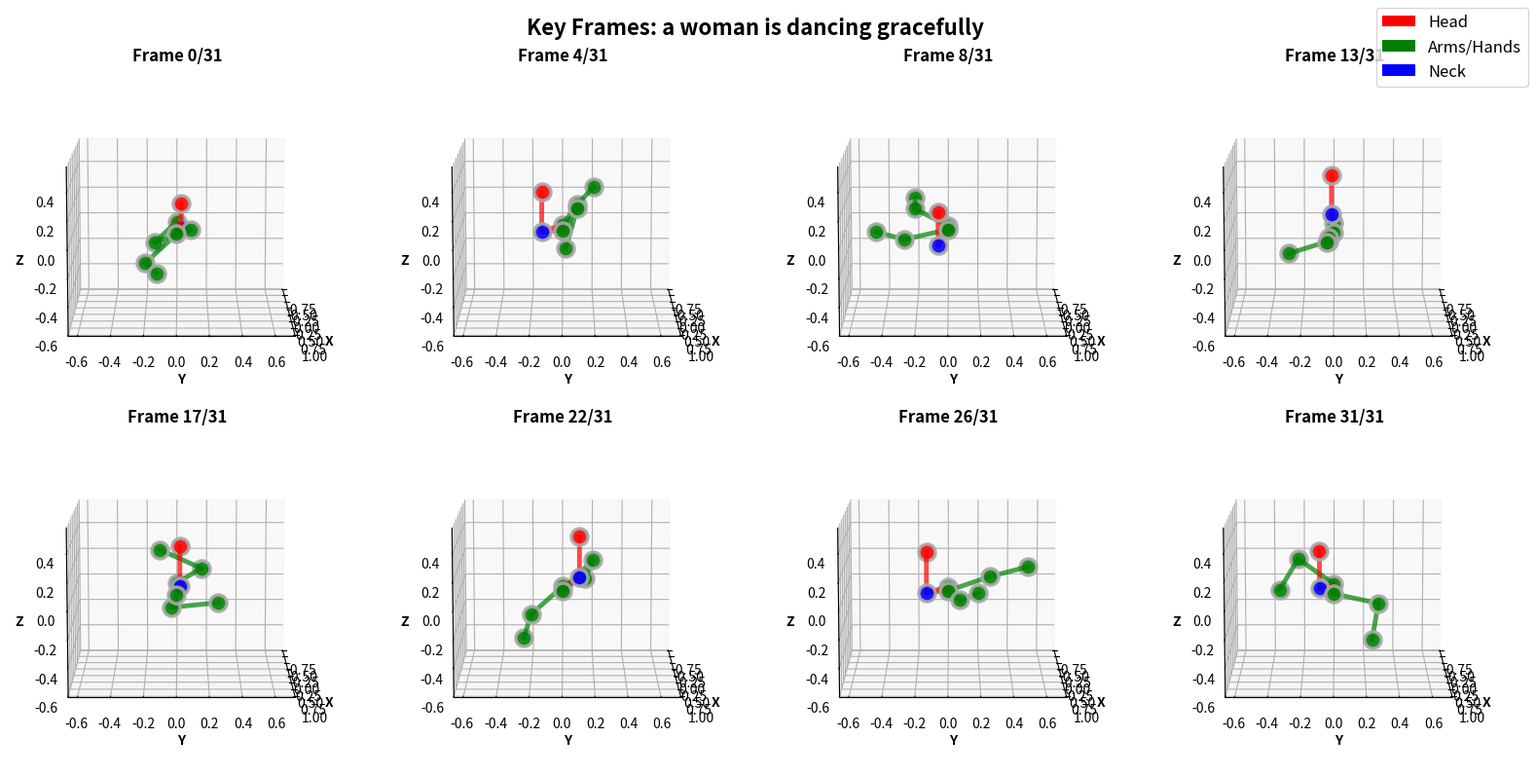
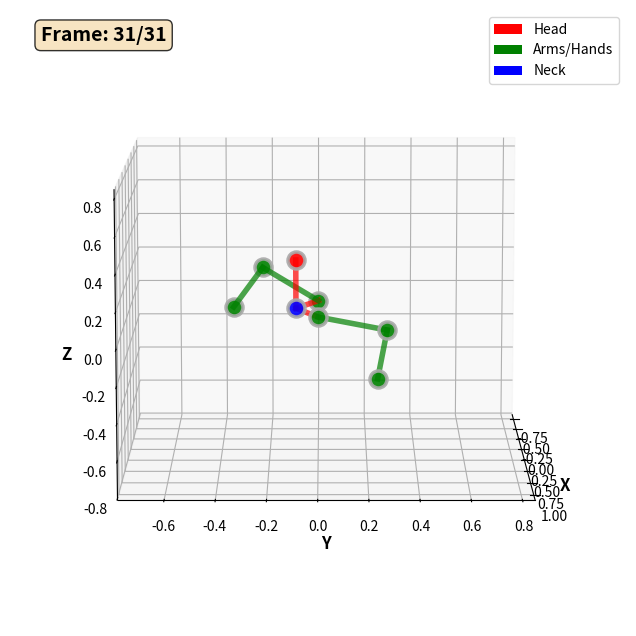
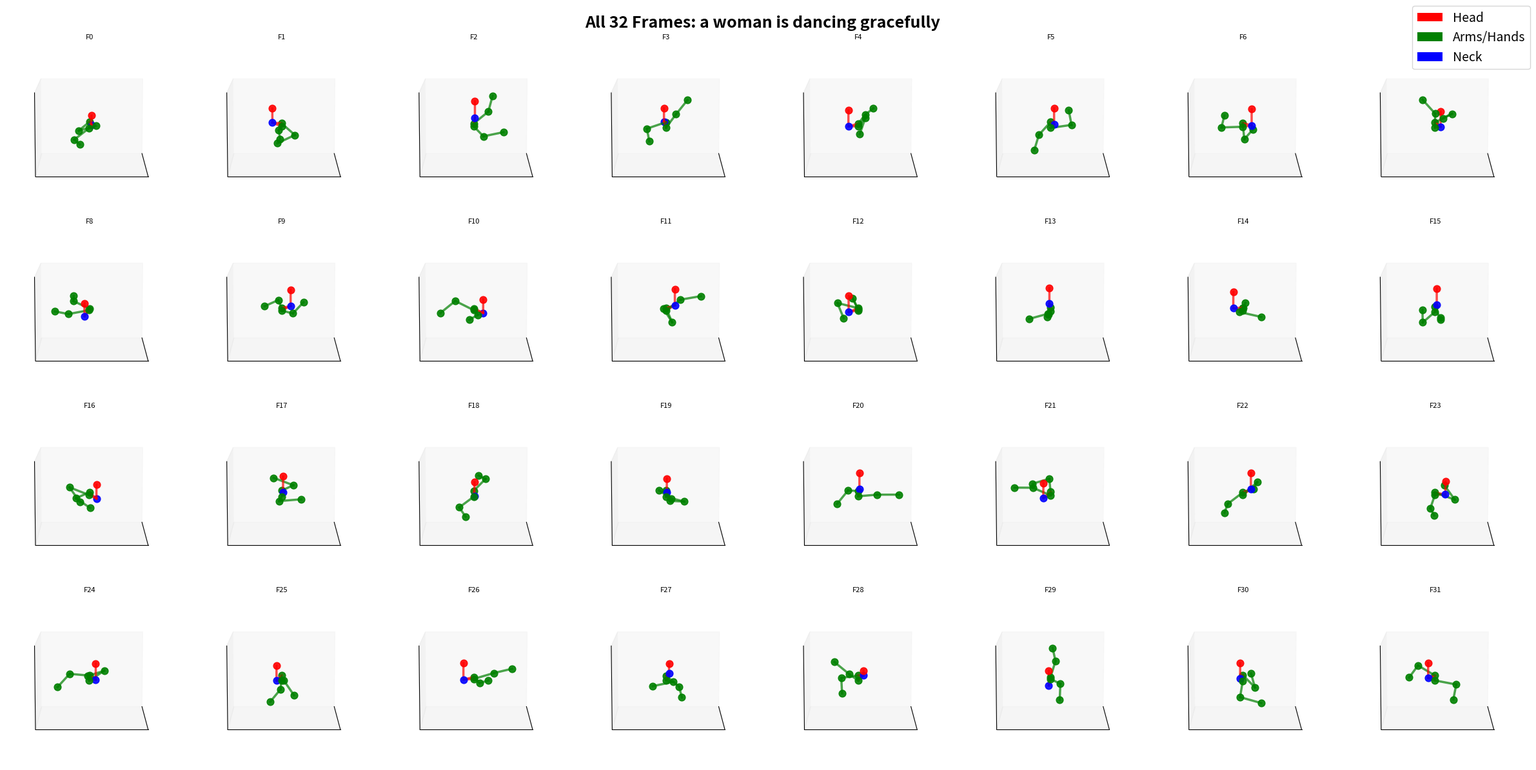

Write the Python code that produced these figures, in order.
"""
优化版动作可视化工具
改进：
1. 头部关键点使用红色
2. 胳膊和手部关键点使用绿色
3. 颈部关键点使用蓝色（作为基准点）
4. 自动对齐骨架到标准视角（符合人体运动学）
   - 躯干稳定：以肩膀中点作为稳定基准（模拟人体运动中的躯干稳定性）
   - 肩膀连线保持水平（符合日常生活中肩膀基本同高的特点）
   - 智能检测头部-颈部方向确定"上"方向
   - 根据左右肩膀位置确定"左右"方向
   - 头部和手臂相对于稳定的肩膀平面移动
   - 自动构建标准坐标系，确保每个动作都以一致的正面视角展示
5. 智能比例调整（修正数据集问题）
   - 自动缩小颈部到肩膀的距离（默认缩小到50%）
   - 保持头部和颈部的相对位置不变
   - 让人物比例更自然，更易于观察
"""

import numpy as np
import matplotlib.pyplot as plt
from mpl_toolkits.mplot3d import Axes3D
from matplotlib.animation import FuncAnimation, PillowWriter
import os


# ==================== 骨架定义 ====================
def get_skeleton_connections():
    """
    定义骨架连接关系
    关节索引：
    0: 颈部 (neck) - 蓝色
    1: 左肩 (left shoulder) - 绿色
    2: 右肩 (right shoulder) - 绿色
    3: 左肘 (left elbow) - 绿色
    4: 右肘 (right elbow) - 绿色
    5: 左手腕 (left wrist) - 绿色
    6: 右手腕 (right wrist) - 绿色
    7: 头部 (head) - 红色
    """
    connections = [
        (0, 1),  # 颈部 -> 左肩
        (0, 2),  # 颈部 -> 右肩
        (1, 3),  # 左肩 -> 左肘
        (2, 4),  # 右肩 -> 右肘
        (3, 5),  # 左肘 -> 左手腕
        (4, 6),  # 右肘 -> 右手腕
        (0, 7),  # 颈部 -> 头部
    ]
    return connections


def get_joint_colors():
    """
    定义每个关节的颜色
    返回: 关节索引 -> 颜色的字典
    """
    colors = {
        0: 'blue',      # 颈部 - 蓝色（基准点）
        1: 'green',     # 左肩 - 绿色
        2: 'green',     # 右肩 - 绿色
        3: 'green',     # 左肘 - 绿色
        4: 'green',     # 右肘 - 绿色
        5: 'green',     # 左手腕 - 绿色
        6: 'green',     # 右手腕 - 绿色
        7: 'red',       # 头部 - 红色
    }
    return colors


def get_connection_colors():
    """
    定义每条连接线的颜色
    返回: 连接 -> 颜色的字典
    """
    connection_colors = {
        (0, 1): 'red',    # 颈部->左肩
        (0, 2): 'red',    # 颈部->右肩
        (1, 3): 'green',    # 左肩->左肘
        (2, 4): 'green',    # 右肩->右肘
        (3, 5): 'green',    # 左肘->左手腕
        (4, 6): 'green',    # 右肘->右手腕
        (0, 7): 'red',      # 颈部->头部
    }
    return connection_colors


def pose_to_joint_positions(pose_vector):
    """
    将24维pose向量转换为8个关节的3D位置

    Args:
        pose_vector: [24] 维度的pose向量
            [0:3]   - 颈部3D位置 (x, y, z)
            [3:6]   - 关节向量1
            [6:9]   - 关节向量2
            ...
            [21:24] - 关节向量7

    Returns:
        joint_positions: [8, 3] - 8个关节的3D坐标
    """
    neck_pos = pose_vector[0:3]
    joint_positions = [neck_pos]

    scale_factor = 0.3

    for i in range(7):
        joint_vec = pose_vector[3+i*3:3+(i+1)*3]
        vec_norm = np.linalg.norm(joint_vec)
        if vec_norm > 0:
            joint_vec = joint_vec / vec_norm * scale_factor

        if i < 2:  # 肩膀
            joint_pos = neck_pos + joint_vec
        elif i < 4:  # 肘部
            shoulder_idx = i - 2 + 1
            joint_pos = joint_positions[shoulder_idx] + joint_vec
        elif i < 6:  # 手腕
            elbow_idx = i - 4 + 3
            joint_pos = joint_positions[elbow_idx] + joint_vec
        else:  # 头部
            joint_pos = neck_pos + joint_vec

        joint_positions.append(joint_pos)

    return np.array(joint_positions)


def align_skeleton_to_standard_view(joint_positions, neck_shoulder_scale=0.5):
    """
    自动对齐骨架到标准视角坐标系（躯干稳定版）

    标准视角定义（符合人体运动学）：
    - 躯干中心（肩膀中点）位于坐标系原点
    - 肩膀连线保持水平（在XY平面上）
    - Z轴向上（头部在颈部上方）
    - Y轴向前（身体正面朝向观察者）
    - X轴向右（左臂在左侧，右臂在右侧）

    这样可以让肩膀平面保持稳定（因为肩膀连接在躯干上），
    而头部和手臂相对于躯干移动，更符合日常生活中的人体运动。

    Args:
        joint_positions: [8, 3] - 8个关节的3D坐标
            0: 颈部, 1: 左肩, 2: 右肩, 3-6: 肘部和手腕, 7: 头部
        neck_shoulder_scale: float - 颈部到肩膀平面距离的缩放系数 (默认0.5，即缩小到50%)
            用于修正数据集中颈部与肩膀距离过大的问题

    Returns:
        aligned_positions: [8, 3] - 对齐后的关节坐标
    """
    # 提取关键关节
    neck = joint_positions[0]       # 颈部
    left_shoulder = joint_positions[1]   # 左肩
    right_shoulder = joint_positions[2]  # 右肩
    head = joint_positions[7]       # 头部

    # 1. 计算躯干中心：肩膀连线的中点
    # 这将作为稳定的基准点（在人体运动中，肩膀平面相对稳定）
    torso_center = (left_shoulder + right_shoulder) / 2.0

    # 2. 计算"右"方向 (X轴)：从左肩指向右肩（肩膀连线方向）
    # 优先使用肩膀方向，因为肩膀连线应该保持水平
    right_vec = right_shoulder - left_shoulder
    right_norm = np.linalg.norm(right_vec)
    if right_norm < 1e-6:
        # 如果左右肩重合，使用默认右方向
        right_vec = np.array([1, 0, 0])
    else:
        right_vec = right_vec / right_norm

    # 3. 计算"上"方向 (Z轴)：从颈部指向头部
    up_vec = head - neck
    up_norm = np.linalg.norm(up_vec)
    if up_norm < 1e-6:
        # 如果头部和颈部重合，使用默认向上方向
        up_vec = np.array([0, 0, 1])
    else:
        up_vec = up_vec / up_norm

    # 4. 计算"前"方向 (Y轴)：右向量 × 上向量
    # 右手坐标系：right × up = forward
    forward_vec = np.cross(right_vec, up_vec)
    forward_norm = np.linalg.norm(forward_vec)
    if forward_norm < 1e-6:
        # 如果向量平行，重新计算
        forward_vec = np.array([0, 1, 0])
    else:
        forward_vec = forward_vec / forward_norm

    # 5. 重新正交化：确保三个轴互相垂直
    # 优先保持肩膀连线水平，所以固定X轴(right)
    # 重新计算Y轴：up × right
    forward_vec = np.cross(up_vec, right_vec)
    forward_vec = forward_vec / np.linalg.norm(forward_vec)

    # 再次计算Z轴以确保完全正交：right × forward
    up_vec = np.cross(right_vec, forward_vec)
    up_vec = up_vec / np.linalg.norm(up_vec)

    # 6. 构建旋转矩阵
    # 目标坐标系：X轴=[1,0,0], Y轴=[0,1,0], Z轴=[0,0,1]
    # 当前坐标系：X轴=right_vec, Y轴=forward_vec, Z轴=up_vec
    # 旋转矩阵R: 将当前坐标系转换到目标坐标系
    rotation_matrix = np.column_stack([right_vec, forward_vec, up_vec])

    # 7. 对所有关节进行变换
    aligned_positions = np.zeros_like(joint_positions)
    for i in range(len(joint_positions)):
        # 先平移：将躯干中心（肩膀中点）移到原点
        # 这样肩膀连线会保持稳定，颈部、头部、手臂相对于肩膀移动
        centered = joint_positions[i] - torso_center
        # 再旋转：对齐到标准坐标系
        aligned_positions[i] = rotation_matrix.T @ centered

    # 8. 缩小颈部到肩膀的距离（可选，用于修正数据集问题）
    if neck_shoulder_scale != 1.0:
        # 肩膀中点在原点，计算颈部位置
        aligned_neck = aligned_positions[0]
        aligned_head = aligned_positions[7]

        # 计算头部相对于颈部的向量（保持头颈相对位置不变）
        head_neck_vec = aligned_head - aligned_neck

        # 将颈部向肩膀平面（原点）拉近
        scaled_neck = aligned_neck * neck_shoulder_scale

        # 更新颈部和头部位置（保持头颈相对关系）
        aligned_positions[0] = scaled_neck  # 颈部
        aligned_positions[7] = scaled_neck + head_neck_vec  # 头部（相对位置不变）

    return aligned_positions


# ==================== 8关键帧可视化 ====================
def visualize_key_frames(action_seq, title="Generated Action", save_path=None, num_frames=8):
    """
    可视化动作序列的关键帧（彩色版，自动对齐视角，智能比例调整）

    该函数会自动将骨架对齐到标准视角（符合人体运动学）：
    - 躯干中心（肩膀中点）固定在原点
    - 肩膀连线保持水平
    - Z轴向上（头部在颈部上方）
    - Y轴向前（身体正面朝向观察者）
    - X轴向右（左臂在左侧，右臂在右侧）
    - 头部和手臂相对于稳定的肩膀平面移动
    - 自动缩小颈部到肩膀的距离（50%），修正数据集比例问题

    Args:
        action_seq: [dim_action, action_steps] 或 [1, dim_action, action_steps]
        title: 图表标题
        save_path: 保存路径
        num_frames: 显示的关键帧数量（默认8）
    """
    if action_seq.ndim == 3:
        action_seq = action_seq[0]

    action_steps = action_seq.shape[1]
    frame_indices = np.linspace(0, action_steps-1, num_frames, dtype=int)

    cols = 4
    rows = (num_frames + cols - 1) // cols
    fig = plt.figure(figsize=(16, rows * 4))

    connections = get_skeleton_connections()
    joint_colors = get_joint_colors()
    connection_colors = get_connection_colors()

    # 计算全局坐标范围（对齐后）
    all_positions = []
    for frame_idx in frame_indices:
        pose = action_seq[:, frame_idx]
        positions = pose_to_joint_positions(pose)
        # 自动对齐到标准视角
        positions = align_skeleton_to_standard_view(positions)
        all_positions.append(positions)

    all_positions = np.concatenate(all_positions, axis=0)
    x_range = [all_positions[:, 0].min() - 0.2, all_positions[:, 0].max() + 0.2]
    y_range = [all_positions[:, 1].min() - 0.2, all_positions[:, 1].max() + 0.2]
    z_range = [all_positions[:, 2].min() - 0.2, all_positions[:, 2].max() + 0.2]

    # 绘制每个关键帧
    for i, frame_idx in enumerate(frame_indices):
        ax = fig.add_subplot(rows, cols, i+1, projection='3d')

        pose = action_seq[:, frame_idx]
        joint_positions = pose_to_joint_positions(pose)
        # 自动对齐到标准视角
        joint_positions = align_skeleton_to_standard_view(joint_positions)

        # 绘制关节点（按颜色分组）
        for joint_idx in range(len(joint_positions)):
            color = joint_colors.get(joint_idx, 'gray')
            ax.scatter(joint_positions[joint_idx, 0],
                      joint_positions[joint_idx, 1],
                      joint_positions[joint_idx, 2],
                      c=color, s=150, alpha=0.9,
                      edgecolors='darkgray', linewidths=2.5,
                      zorder=10)  # zorder确保点在线上面

        # 绘制骨架连接（彩色）
        for conn in connections:
            if conn[1] < len(joint_positions):
                color = connection_colors.get(conn, 'gray')
                ax.plot([joint_positions[conn[0], 0], joint_positions[conn[1], 0]],
                       [joint_positions[conn[0], 1], joint_positions[conn[1], 1]],
                       [joint_positions[conn[0], 2], joint_positions[conn[1], 2]],
                       color=color, linewidth=3.5, alpha=0.7, zorder=5)

        # 设置坐标轴
        ax.set_xlabel('X', fontsize=10, fontweight='bold')
        ax.set_ylabel('Y', fontsize=10, fontweight='bold')
        ax.set_zlabel('Z', fontsize=10, fontweight='bold')
        ax.set_title(f'Frame {frame_idx}/{action_steps-1}', fontsize=12, fontweight='bold')

        ax.set_xlim(x_range)
        ax.set_ylim(y_range)
        ax.set_zlim(z_range)
        # 正面视角：elev=10(稍微从上往下看), azim=0(正面)
        ax.view_init(elev=10, azim=0)
        ax.grid(True, alpha=0.3)

    fig.suptitle(title, fontsize=16, fontweight='bold')

    # 添加图例
    from matplotlib.patches import Patch
    legend_elements = [
        Patch(facecolor='red', label='Head'),
        Patch(facecolor='green', label='Arms/Hands'),
        Patch(facecolor='blue', label='Neck')
    ]
    fig.legend(handles=legend_elements, loc='upper right', fontsize=12)

    plt.tight_layout()

    if save_path:
        plt.savefig(save_path, dpi=150, bbox_inches='tight', facecolor='white')
        print(f"✓ 关键帧可视化保存到: {save_path}")

    plt.close()


# ==================== 32帧完整动画 ====================
def visualize_full_animation(action_seq, title="Generated Action", save_path=None):
    """
    生成32帧完整动作动画（彩色版，自动对齐视角，智能比例调整）

    该函数会自动将骨架对齐到标准视角（符合人体运动学）：
    - 躯干中心（肩膀中点）固定在原点
    - 肩膀连线保持水平
    - Z轴向上（头部在颈部上方）
    - Y轴向前（身体正面朝向观察者）
    - X轴向右（左臂在左侧，右臂在右侧）
    - 头部和手臂相对于稳定的肩膀平面移动
    - 自动缩小颈部到肩膀的距离（50%），修正数据集比例问题

    Args:
        action_seq: [dim_action, action_steps] 或 [1, dim_action, action_steps]
        title: 动画标题
        save_path: 保存路径（.gif）
    """
    if action_seq.ndim == 3:
        action_seq = action_seq[0]

    action_steps = action_seq.shape[1]

    fig = plt.figure(figsize=(10, 8))
    ax = fig.add_subplot(111, projection='3d')

    connections = get_skeleton_connections()
    joint_colors = get_joint_colors()
    connection_colors = get_connection_colors()

    # 计算全局坐标范围（对齐后）
    all_positions = []
    for t in range(action_steps):
        pose = action_seq[:, t]
        positions = pose_to_joint_positions(pose)
        # 自动对齐到标准视角
        positions = align_skeleton_to_standard_view(positions)
        all_positions.append(positions)

    all_positions = np.concatenate(all_positions, axis=0)
    x_range = [all_positions[:, 0].min() - 0.3, all_positions[:, 0].max() + 0.3]
    y_range = [all_positions[:, 1].min() - 0.3, all_positions[:, 1].max() + 0.3]
    z_range = [all_positions[:, 2].min() - 0.3, all_positions[:, 2].max() + 0.3]

    # 初始化绘图元素 - 为每个关节创建单独的scatter
    scatters = []
    for joint_idx in range(8):
        color = joint_colors.get(joint_idx, 'gray')
        scatter = ax.scatter([], [], [], c=color, s=150, alpha=0.9,
                           edgecolors='darkgray', linewidths=2.5, zorder=10)
        scatters.append(scatter)

    # 为每条连接创建单独的line
    lines = []
    for conn in connections:
        color = connection_colors.get(conn, 'gray')
        line, = ax.plot([], [], [], color=color, linewidth=4, alpha=0.7, zorder=5)
        lines.append(line)

    ax.set_xlim(x_range)
    ax.set_ylim(y_range)
    ax.set_zlim(z_range)
    ax.set_xlabel('X', fontsize=12, fontweight='bold')
    ax.set_ylabel('Y', fontsize=12, fontweight='bold')
    ax.set_zlabel('Z', fontsize=12, fontweight='bold')
    # 正面视角：elev=10(稍微从上往下看), azim=0(正面)
    ax.view_init(elev=10, azim=0)
    ax.grid(True, alpha=0.3)

    # 添加图例
    from matplotlib.patches import Patch
    legend_elements = [
        Patch(facecolor='red', label='Head'),
        Patch(facecolor='green', label='Arms/Hands'),
        Patch(facecolor='blue', label='Neck')
    ]
    ax.legend(handles=legend_elements, loc='upper right', fontsize=10)

    frame_text = ax.text2D(0.05, 0.95, '', transform=ax.transAxes,
                          fontsize=14, fontweight='bold',
                          bbox=dict(boxstyle='round', facecolor='wheat', alpha=0.8))

    def init():
        """初始化函数"""
        for scatter in scatters:
            scatter._offsets3d = ([], [], [])
        for line in lines:
            line.set_data([], [])
            line.set_3d_properties([])
        frame_text.set_text('')
        return scatters + lines + [frame_text]

    def update(frame):
        """更新函数"""
        pose = action_seq[:, frame]
        joint_positions = pose_to_joint_positions(pose)
        # 自动对齐到标准视角
        joint_positions = align_skeleton_to_standard_view(joint_positions)

        # 更新每个关节点
        for joint_idx, scatter in enumerate(scatters):
            if joint_idx < len(joint_positions):
                scatter._offsets3d = ([joint_positions[joint_idx, 0]],
                                     [joint_positions[joint_idx, 1]],
                                     [joint_positions[joint_idx, 2]])

        # 更新骨架连接线
        for i, conn in enumerate(connections):
            if conn[1] < len(joint_positions):
                xs = [joint_positions[conn[0], 0], joint_positions[conn[1], 0]]
                ys = [joint_positions[conn[0], 1], joint_positions[conn[1], 1]]
                zs = [joint_positions[conn[0], 2], joint_positions[conn[1], 2]]
                lines[i].set_data(xs, ys)
                lines[i].set_3d_properties(zs)

        frame_text.set_text(f'Frame: {frame}/{action_steps-1}')

        return scatters + lines + [frame_text]

    print(f"正在生成彩色动画 (共{action_steps}帧)...")
    anim = FuncAnimation(fig, update, frames=action_steps,
                        init_func=init, blit=True, interval=100)

    if save_path:
        if not save_path.endswith('.gif'):
            save_path = save_path.replace('.png', '.gif')

        writer = PillowWriter(fps=10)
        anim.save(save_path, writer=writer, dpi=100)
        print(f"✓ 彩色动画保存到: {save_path}")
        print(f"  - 总帧数: {action_steps}")
        print(f"  - 时长: {action_steps/10:.1f}秒")
        print(f"  - 颜色方案: 头部(红色) 手臂(绿色) 颈部(蓝色)")

    plt.close()


# ==================== 32帧网格图 ====================
def visualize_all_frames_grid(action_seq, title="All Frames", save_path=None):
    """
    在一张大图中显示所有32帧（彩色版，自动对齐视角，智能比例调整）

    该函数会自动将骨架对齐到标准视角（符合人体运动学）：
    - 躯干中心（肩膀中点）固定在原点
    - 肩膀连线保持水平
    - Z轴向上（头部在颈部上方）
    - Y轴向前（身体正面朝向观察者）
    - X轴向右（左臂在左侧，右臂在右侧）
    - 头部和手臂相对于稳定的肩膀平面移动
    - 自动缩小颈部到肩膀的距离（50%），修正数据集比例问题

    Args:
        action_seq: [dim_action, action_steps] 或 [1, dim_action, action_steps]
        title: 图表标题
        save_path: 保存路径
    """
    if action_seq.ndim == 3:
        action_seq = action_seq[0]

    action_steps = action_seq.shape[1]

    cols = 8
    rows = 4
    fig = plt.figure(figsize=(24, 12))

    connections = get_skeleton_connections()
    joint_colors = get_joint_colors()
    connection_colors = get_connection_colors()

    # 计算全局坐标范围（对齐后）
    all_positions = []
    for t in range(action_steps):
        pose = action_seq[:, t]
        positions = pose_to_joint_positions(pose)
        # 自动对齐到标准视角
        positions = align_skeleton_to_standard_view(positions)
        all_positions.append(positions)

    all_positions = np.concatenate(all_positions, axis=0)
    x_range = [all_positions[:, 0].min() - 0.2, all_positions[:, 0].max() + 0.2]
    y_range = [all_positions[:, 1].min() - 0.2, all_positions[:, 1].max() + 0.2]
    z_range = [all_positions[:, 2].min() - 0.2, all_positions[:, 2].max() + 0.2]

    # 绘制每一帧
    for frame_idx in range(action_steps):
        ax = fig.add_subplot(rows, cols, frame_idx+1, projection='3d')

        pose = action_seq[:, frame_idx]
        joint_positions = pose_to_joint_positions(pose)
        # 自动对齐到标准视角
        joint_positions = align_skeleton_to_standard_view(joint_positions)

        # 绘制关节（按颜色）
        for joint_idx in range(len(joint_positions)):
            color = joint_colors.get(joint_idx, 'gray')
            ax.scatter(joint_positions[joint_idx, 0],
                      joint_positions[joint_idx, 1],
                      joint_positions[joint_idx, 2],
                      c=color, s=60, alpha=0.9, zorder=10)

        # 绘制骨架（彩色）
        for conn in connections:
            if conn[1] < len(joint_positions):
                color = connection_colors.get(conn, 'gray')
                ax.plot([joint_positions[conn[0], 0], joint_positions[conn[1], 0]],
                       [joint_positions[conn[0], 1], joint_positions[conn[1], 1]],
                       [joint_positions[conn[0], 2], joint_positions[conn[1], 2]],
                       color=color, linewidth=2.5, alpha=0.7, zorder=5)

        ax.set_xlim(x_range)
        ax.set_ylim(y_range)
        ax.set_zlim(z_range)
        ax.set_title(f'F{frame_idx}', fontsize=8)
        # 正面视角：elev=10(稍微从上往下看), azim=0(正面)
        ax.view_init(elev=10, azim=0)

        ax.set_xticks([])
        ax.set_yticks([])
        ax.set_zticks([])
        ax.grid(False)

    fig.suptitle(title, fontsize=18, fontweight='bold')

    # 添加图例
    from matplotlib.patches import Patch
    legend_elements = [
        Patch(facecolor='red', label='Head'),
        Patch(facecolor='green', label='Arms/Hands'),
        Patch(facecolor='blue', label='Neck')
    ]
    fig.legend(handles=legend_elements, loc='upper right', fontsize=14)

    plt.tight_layout()

    if save_path:
        plt.savefig(save_path, dpi=150, bbox_inches='tight', facecolor='white')
        print(f"✓ 完整32帧彩色网格图保存到: {save_path}")

    plt.close()


# ==================== 便捷函数 ====================
def visualize_action_complete(action_seq, sentence, output_dir='./test_results'):
    """
    一次性生成所有可视化（使用完整句子作为文件名）

    Args:
        action_seq: [1, dim_action, action_steps] 或 [dim_action, action_steps]
        sentence: 句子描述
        output_dir: 输出目录

    Returns:
        生成的文件路径字典
    """
    os.makedirs(output_dir, exist_ok=True)

    # 生成文件名：使用完整句子，替换空格为下划线
    filename_prefix = sentence.lower().replace(' ', '_')

    print(f"\n{'='*60}")
    print(f"为句子 '{sentence}' 生成完整可视化")
    print(f"文件名前缀: {filename_prefix}")
    print(f"{'='*60}")

    files = {}

    # 1. 8个关键帧
    print("\n[1/3] 生成8个关键帧（彩色版）...")
    key_frames_path = os.path.join(output_dir, f'{filename_prefix}_8frames.png')
    visualize_key_frames(action_seq, title=f"Key Frames: {sentence}",
                        save_path=key_frames_path)
    files['key_frames'] = key_frames_path

    # 2. 32帧完整动画GIF
    print("\n[2/3] 生成32帧彩色动画GIF...")
    animation_path = os.path.join(output_dir, f'{filename_prefix}_animation.gif')
    visualize_full_animation(action_seq, title=sentence,
                            save_path=animation_path)
    files['animation'] = animation_path

    # 3. 32帧网格图
    print("\n[3/3] 生成32帧彩色网格图...")
    grid_path = os.path.join(output_dir, f'{filename_prefix}_32frames_grid.png')
    visualize_all_frames_grid(action_seq, title=f"All 32 Frames: {sentence}",
                             save_path=grid_path)
    files['grid'] = grid_path

    print(f"\n{'='*60}")
    print("✓ 所有彩色可视化生成完成！")
    print(f"{'='*60}")
    print("\n生成的文件:")
    for key, path in files.items():
        print(f"  - {key}: {os.path.basename(path)}")

    return files


if __name__ == "__main__":
    """测试可视化功能"""
    print("="*60)
    print("测试优化版可视化工具")
    print("="*60)

    # 生成测试数据
    print("\n生成测试数据...")
    test_action = np.random.randn(1, 24, 32) * 0.5

    for t in range(32):
        test_action[0, 0, t] = 0.1 * np.sin(t * 0.2)
        test_action[0, 1, t] = 0.1 * np.cos(t * 0.2)
        test_action[0, 2, t] = t * 0.01

    print(f"测试数据形状: {test_action.shape}")

    # 测试完整句子文件名
    test_sentence = "a woman is dancing gracefully"
    output_dir = "./test_results"

    files = visualize_action_complete(test_action, test_sentence, output_dir)

    print("\n" + "="*60)
    print("测试完成！请查看生成的文件：")
    print("="*60)
    for key, path in files.items():
        print(f"\n{key}:")
        print(f"  {path}")
        if os.path.exists(path):
            size_kb = os.path.getsize(path) / 1024
            print(f"  文件大小: {size_kb:.1f} KB")

    print("\n颜色方案:")
    print("  🔴 红色: 头部")
    print("  🟢 绿色: 手臂和手部")
    print("  🔵 蓝色: 颈部")
